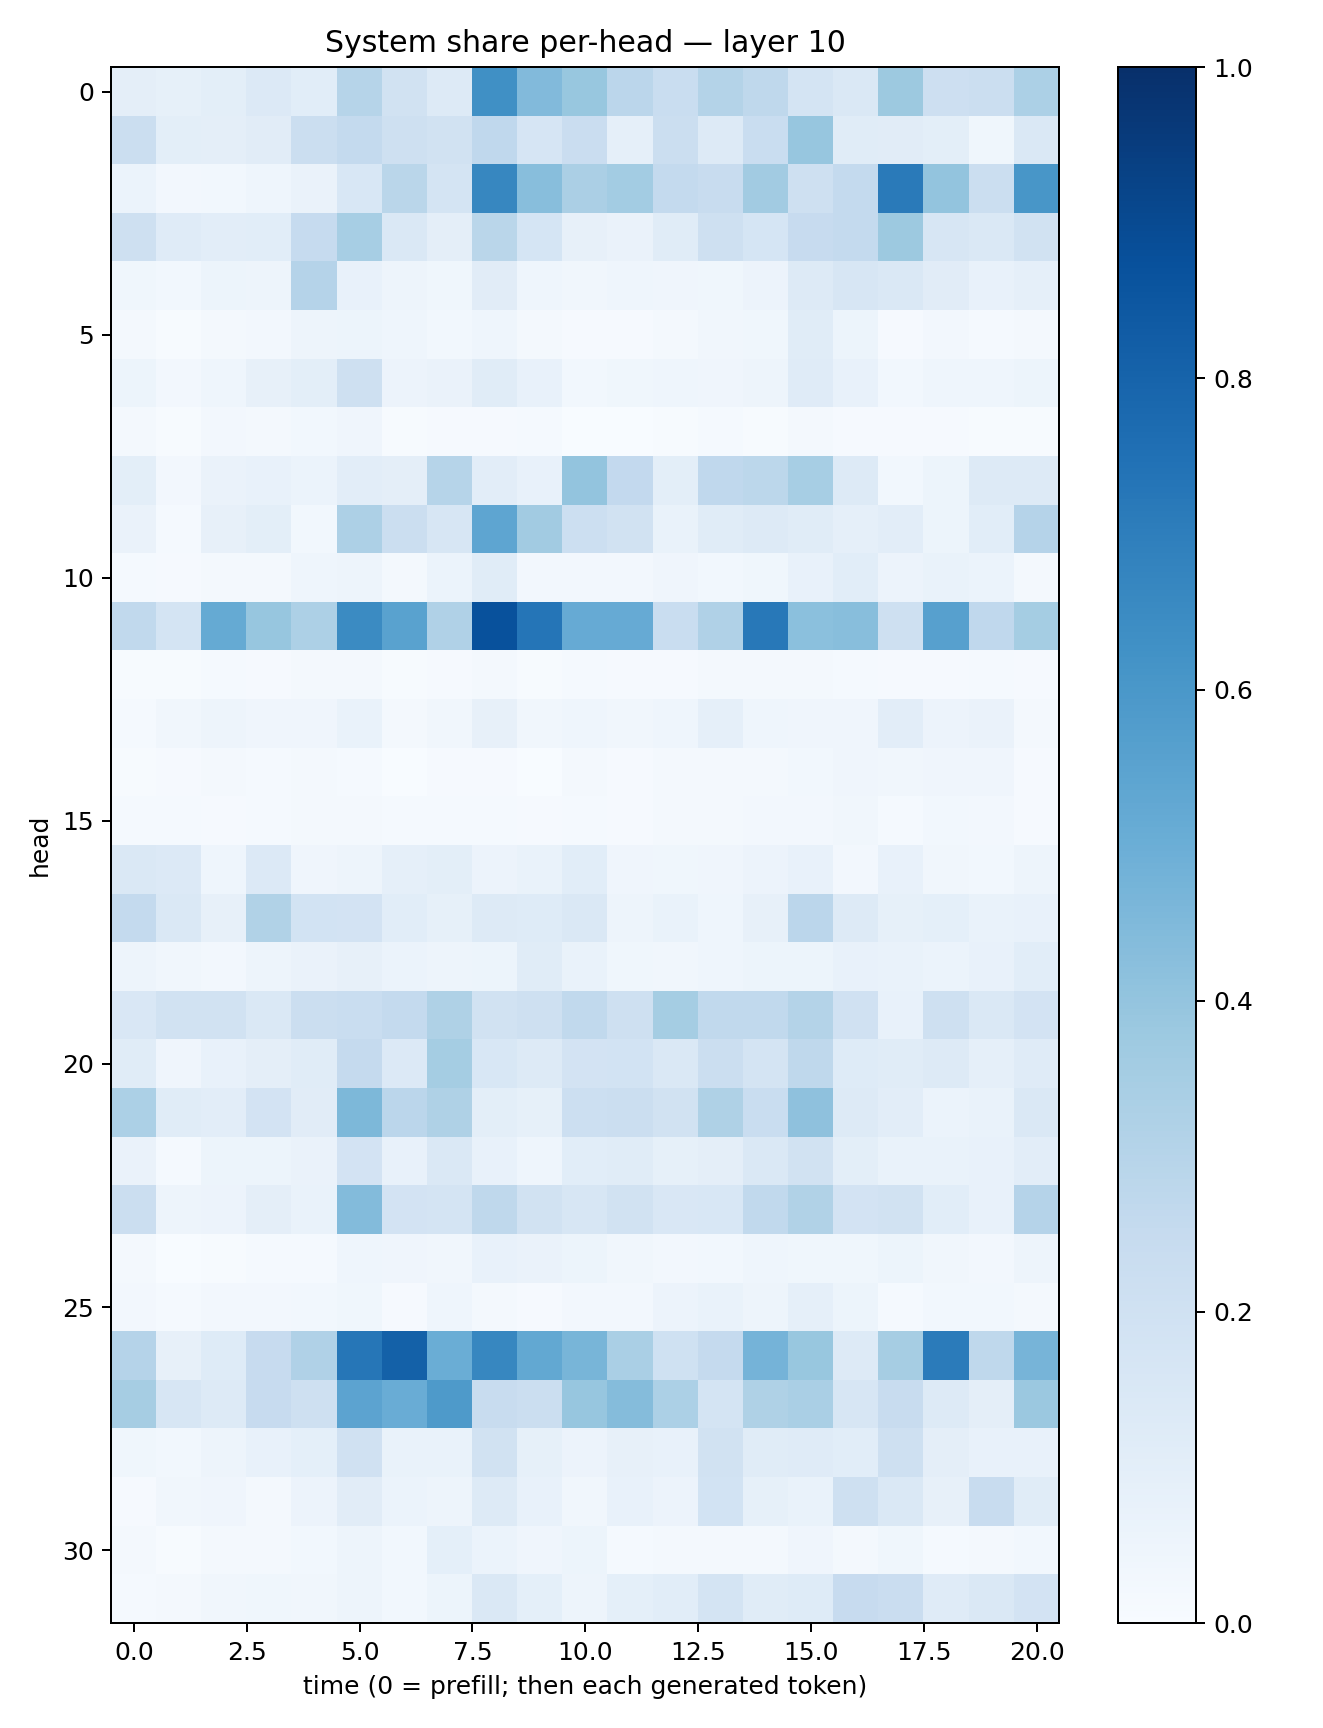

The data file committed next to this chart (first rows):
0.09734749, 0.084618114, 0.098678075, 0.13367143, 0.10722058, 0.30047807, 0.19499435, 0.12660706, 0.6292032, 0.4452074, 0.3885056, 0.28346416, 0.23339266, 0.30551183, 0.27267072, 0.17519024, 0.14330845, 0.37743214, 0.2111568, 0.21987797, 0.33190763
0.2216, 0.1015, 0.09572, 0.1127, 0.2215, 0.2565, 0.2081, 0.1941, 0.2657, 0.1651, 0.229, 0.08652, 0.2218, 0.1312, 0.2309, 0.3939, 0.1143, 0.1126, 0.101, 0.0388, 0.1416
0.06181, 0.02734, 0.03009, 0.04464, 0.0642, 0.1533, 0.2874, 0.1749, 0.666, 0.426, 0.3359, 0.3567, 0.2558, 0.235, 0.3627, 0.2093, 0.2562, 0.7111, 0.399, 0.2194, 0.6017
0.2062, 0.1206, 0.1019, 0.1091, 0.2476, 0.3441, 0.1465, 0.09377, 0.2881, 0.1702, 0.07944, 0.06378, 0.1139, 0.2078, 0.1689, 0.2455, 0.2548, 0.3778, 0.1572, 0.1418, 0.1897
0.03597, 0.02983, 0.05209, 0.05021, 0.3013, 0.07461, 0.04946, 0.03697, 0.1105, 0.04593, 0.03392, 0.04386, 0.04296, 0.03606, 0.05751, 0.1302, 0.1628, 0.1408, 0.112, 0.07266, 0.08665
0.0168, 0.007128, 0.01844, 0.02668, 0.04851, 0.0546, 0.04442, 0.02792, 0.04567, 0.02128, 0.01083, 0.009237, 0.02049, 0.0328, 0.03634, 0.1136, 0.0511, 0.008604, 0.02624, 0.01501, 0.01757
0.05164, 0.02441, 0.0444, 0.0786, 0.09838, 0.2098, 0.05759, 0.06345, 0.1166, 0.07195, 0.02931, 0.03859, 0.04332, 0.03931, 0.04982, 0.1193, 0.07348, 0.02886, 0.04328, 0.04409, 0.05451
0.0194, 0.007392, 0.02571, 0.02013, 0.02742, 0.04241, 0.006959, 0.008731, 0.009412, 0.01242, 0.001614, 0.002144, 0.006353, 0.01558, 0.004724, 0.01704, 0.007828, 0.008815, 0.009962, 0.007358, 0.006138
0.09827, 0.02378, 0.06274, 0.07222, 0.06172, 0.1025, 0.09525, 0.2989, 0.102, 0.07129, 0.4004, 0.2582, 0.1006, 0.2679, 0.2793, 0.3465, 0.1253, 0.02764, 0.05334, 0.1299, 0.1303
0.06435, 0.01306, 0.07833, 0.09779, 0.02826, 0.3276, 0.223, 0.1596, 0.5352, 0.3621, 0.2157, 0.1927, 0.06838, 0.1134, 0.1275, 0.117, 0.08714, 0.1049, 0.05147, 0.1055, 0.3044
0.01504, 0.009006, 0.01584, 0.01952, 0.04505, 0.04839, 0.01948, 0.05891, 0.1165, 0.02437, 0.02435, 0.02562, 0.04271, 0.02933, 0.03535, 0.07486, 0.1077, 0.05481, 0.06991, 0.05989, 0.02295
0.2643, 0.1785, 0.5176, 0.3941, 0.3252, 0.6492, 0.5523, 0.3174, 0.8731, 0.7329, 0.5126, 0.5144, 0.2306, 0.3203, 0.7201, 0.4184, 0.4286, 0.2098, 0.5592, 0.2679, 0.3524
0.007392, 0.007264, 0.01326, 0.01168, 0.01852, 0.01782, 0.006437, 0.009146, 0.01951, 0.006442, 0.01301, 0.01025, 0.008174, 0.01589, 0.01731, 0.01667, 0.01441, 0.01075, 0.01071, 0.01416, 0.008876
0.01181, 0.03412, 0.0505, 0.04018, 0.04291, 0.06876, 0.01834, 0.03325, 0.08177, 0.03203, 0.04415, 0.03448, 0.04577, 0.08611, 0.04646, 0.04283, 0.0399, 0.1024, 0.05535, 0.06556, 0.02042
0.005791, 0.008421, 0.01677, 0.01289, 0.0197, 0.01348, 0.0033, 0.01162, 0.008375, 0.001033, 0.01612, 0.00993, 0.0159, 0.01988, 0.01613, 0.02869, 0.04097, 0.03132, 0.04145, 0.03919, 0.01012
0.01343, 0.01311, 0.01113, 0.01264, 0.02045, 0.02244, 0.01551, 0.01541, 0.01195, 0.009639, 0.01267, 0.008167, 0.01773, 0.02343, 0.02667, 0.02352, 0.03451, 0.01393, 0.0286, 0.02395, 0.01095
0.1483, 0.1359, 0.04598, 0.1333, 0.0394, 0.04745, 0.0867, 0.0988, 0.05756, 0.06835, 0.1093, 0.03947, 0.03655, 0.04065, 0.05648, 0.07607, 0.02568, 0.07471, 0.03233, 0.03005, 0.04964
0.2563, 0.1477, 0.07877, 0.3159, 0.1847, 0.1834, 0.1082, 0.08572, 0.1317, 0.125, 0.1441, 0.05044, 0.06919, 0.04521, 0.08089, 0.285, 0.128, 0.08304, 0.09374, 0.06898, 0.07385
0.04762, 0.03173, 0.02474, 0.05013, 0.06355, 0.08019, 0.06136, 0.05076, 0.05341, 0.1133, 0.06748, 0.03627, 0.03502, 0.04564, 0.05103, 0.05307, 0.07219, 0.06838, 0.06213, 0.07364, 0.109
0.15, 0.1902, 0.1905, 0.1454, 0.2188, 0.2341, 0.2564, 0.3232, 0.1892, 0.2067, 0.2628, 0.2082, 0.3546, 0.2628, 0.263, 0.308, 0.1972, 0.07595, 0.2084, 0.1436, 0.183
0.1149, 0.04201, 0.07102, 0.09662, 0.1145, 0.2515, 0.1333, 0.3553, 0.1557, 0.1308, 0.1817, 0.185, 0.1428, 0.2265, 0.1768, 0.2716, 0.1243, 0.1163, 0.1268, 0.08655, 0.1209
0.3303, 0.1136, 0.1033, 0.18, 0.1126, 0.457, 0.2828, 0.3212, 0.1009, 0.08243, 0.2168, 0.2263, 0.1877, 0.3232, 0.2339, 0.411, 0.1322, 0.1046, 0.05992, 0.068, 0.1453
0.06457, 0.01508, 0.0545, 0.05172, 0.06578, 0.1812, 0.07148, 0.1443, 0.07383, 0.04673, 0.1088, 0.1155, 0.08306, 0.09483, 0.1451, 0.1942, 0.09954, 0.06949, 0.06691, 0.07409, 0.102
0.2211, 0.05001, 0.05718, 0.09527, 0.06699, 0.4397, 0.1815, 0.1734, 0.2713, 0.1889, 0.1626, 0.1899, 0.15, 0.1539, 0.2622, 0.3142, 0.1832, 0.191, 0.1078, 0.07598, 0.3044
0.01643, 0.002068, 0.004586, 0.01326, 0.01499, 0.0445, 0.04185, 0.03462, 0.07243, 0.06387, 0.05177, 0.03216, 0.02366, 0.02819, 0.04677, 0.03878, 0.03603, 0.05123, 0.03501, 0.02605, 0.05045
0.02734, 0.01252, 0.02637, 0.02398, 0.03081, 0.03849, 0.0111, 0.04521, 0.02273, 0.009589, 0.02368, 0.02616, 0.05641, 0.06956, 0.04703, 0.08677, 0.05151, 0.0128, 0.02772, 0.02757, 0.0164
0.3039, 0.07877, 0.1248, 0.2423, 0.317, 0.7295, 0.8088, 0.5006, 0.666, 0.525, 0.4669, 0.3382, 0.2, 0.2512, 0.474, 0.3906, 0.1303, 0.348, 0.7085, 0.272, 0.47
0.3508, 0.1583, 0.1318, 0.2432, 0.2068, 0.5452, 0.5063, 0.5866, 0.2354, 0.2201, 0.3928, 0.4366, 0.3283, 0.1788, 0.3206, 0.3379, 0.1595, 0.2413, 0.1317, 0.09664, 0.3796
0.03765, 0.02965, 0.04937, 0.07153, 0.0929, 0.1986, 0.06707, 0.06965, 0.1935, 0.08591, 0.0547, 0.08059, 0.07067, 0.1899, 0.1153, 0.1183, 0.1081, 0.2034, 0.09753, 0.07771, 0.07241
0.009582, 0.03239, 0.04228, 0.02113, 0.05543, 0.1127, 0.0586, 0.05056, 0.1296, 0.07522, 0.03142, 0.07099, 0.05701, 0.1871, 0.08534, 0.07017, 0.2106, 0.1468, 0.08047, 0.2373, 0.1139
0.01956, 0.00469, 0.01572, 0.02225, 0.0274, 0.04773, 0.02792, 0.0899, 0.05944, 0.03936, 0.05359, 0.01485, 0.01781, 0.02139, 0.01939, 0.04171, 0.01853, 0.03543, 0.01472, 0.01633, 0.02983
0.01441, 0.01966, 0.03267, 0.03862, 0.0314, 0.05018, 0.0293, 0.05184, 0.1407, 0.09264, 0.04861, 0.09333, 0.1093, 0.1737, 0.1158, 0.1246, 0.2425, 0.2278, 0.1205, 0.1429, 0.1801
